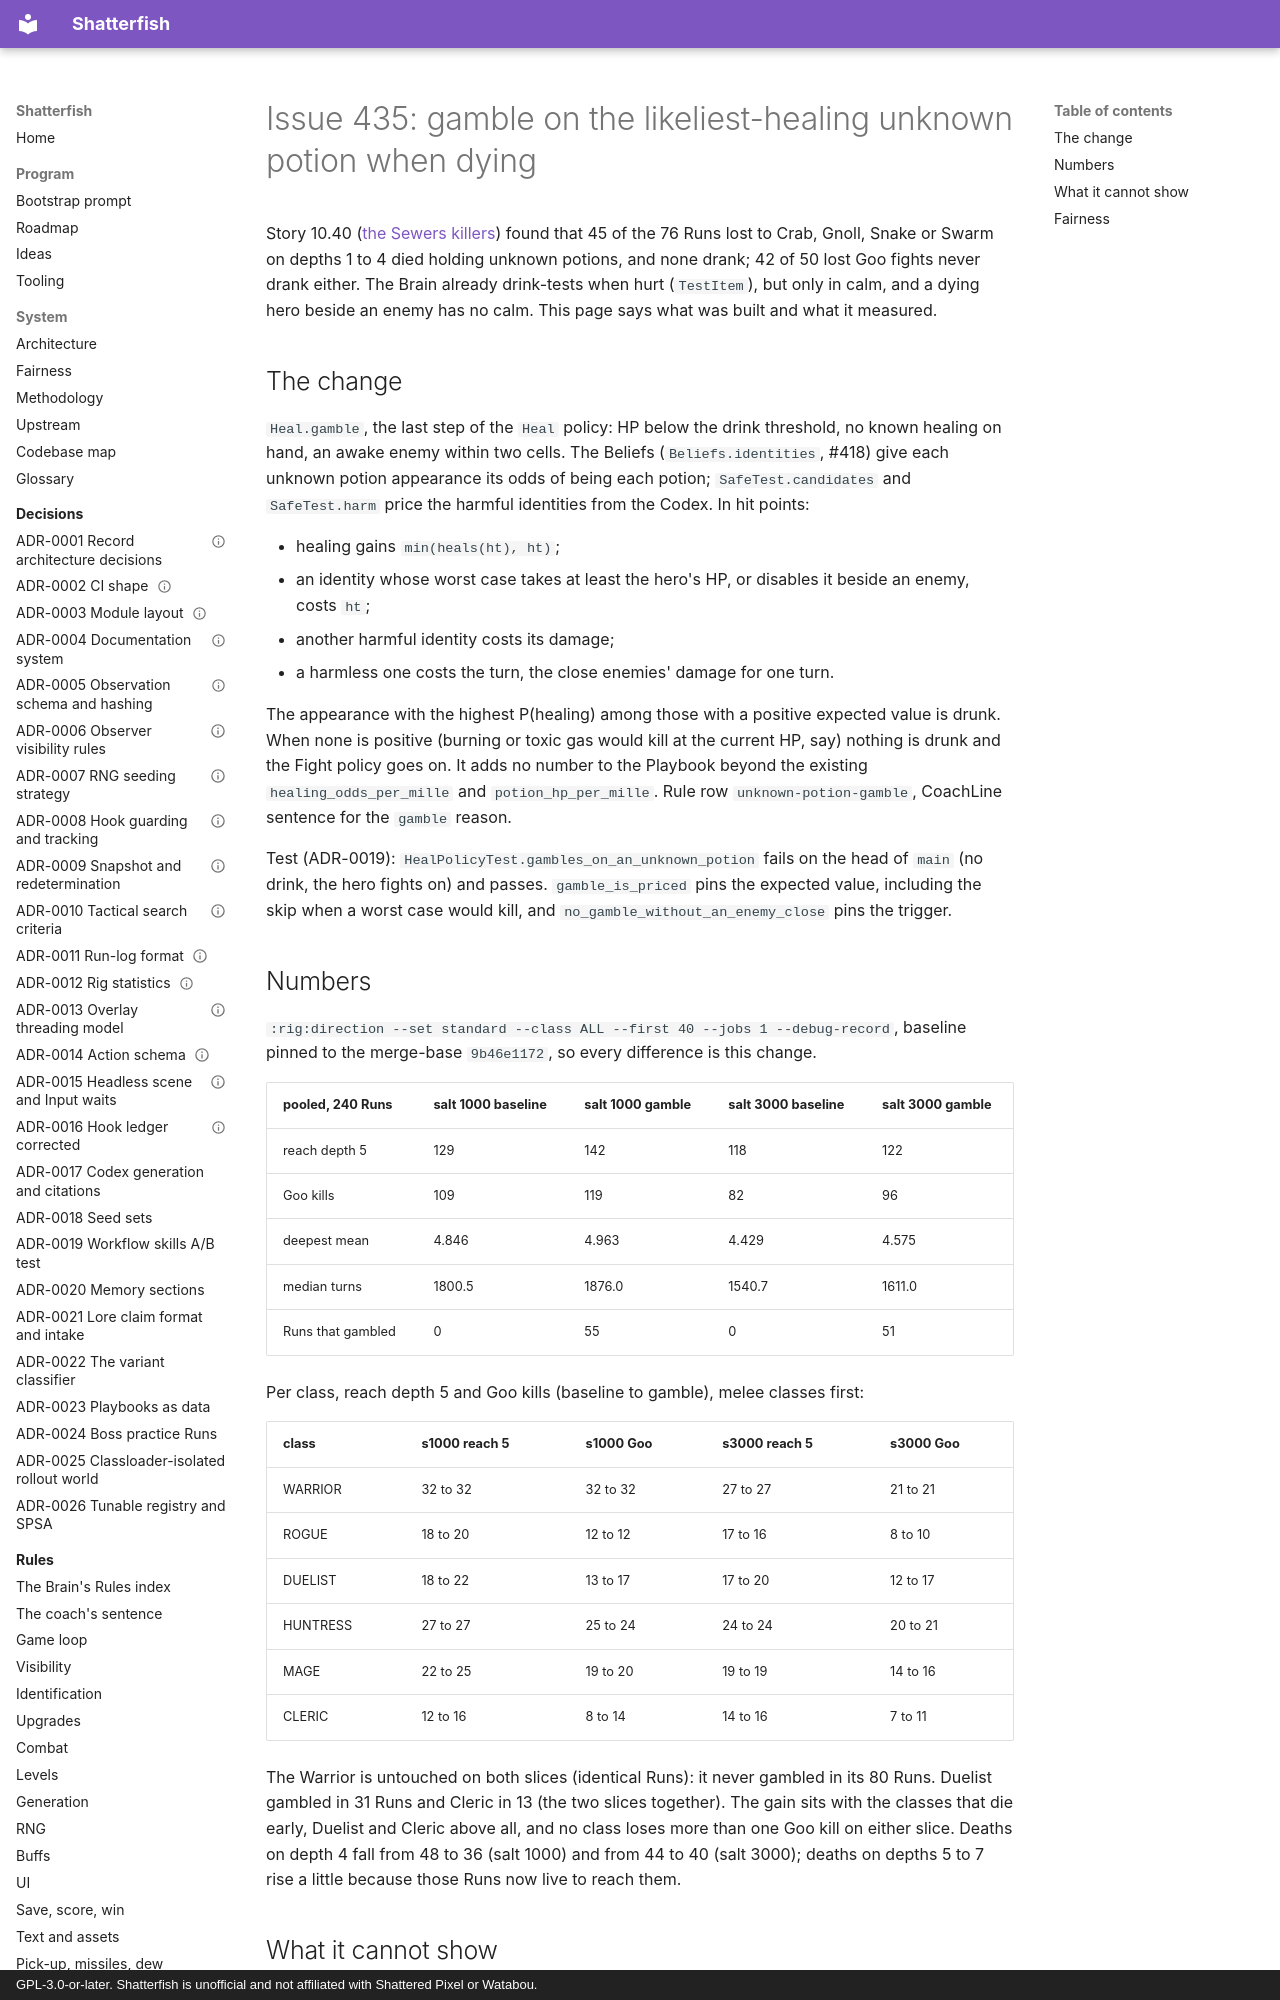

repository: watchthelight/shatterfish · page: results/2026-11-08-435-unknown-potion-gamble/index.html · generator: mkdocs · copyright: GPL-3.0-or-later. Shatterfish is unofficial and not affiliated with Shattered Pixel or Watabou.

# Issue 435: gamble on the likeliest-healing unknown potion when dying

Story 10.40 ([the Sewers killers](2026-10-31-10-40-sewers-killers.md)) found that 45 of the 76 Runs lost to Crab, Gnoll, Snake or Swarm on
depths 1 to 4 died holding unknown potions, and none drank; 42 of 50 lost Goo fights never drank either. The Brain already drink-tests when hurt
(`TestItem`), but only in calm, and a dying hero beside an enemy has no calm. This page says what was built and what it measured.
